Photos from the image-classification dataset "QCData" in the GitHub repository MohdAjWrk/Quality-Control_Products-Defect-Detection. Its 3 classes are: accepted, background, rejected.

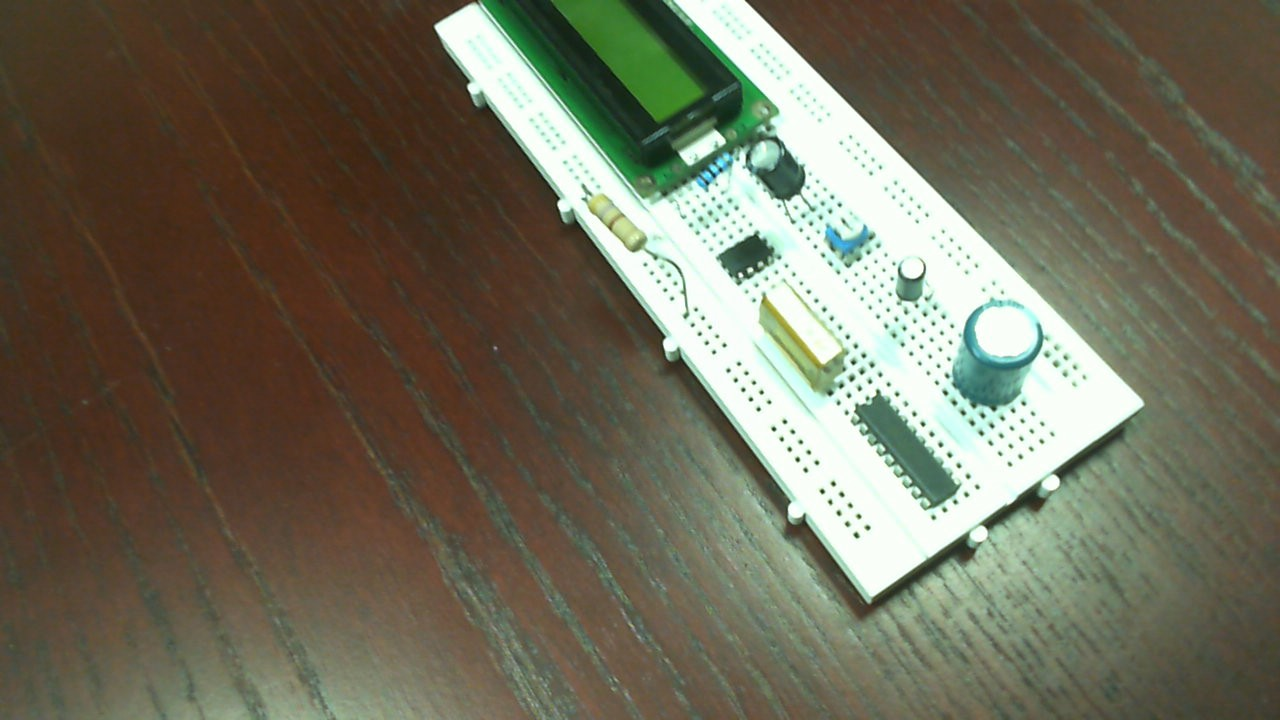
Label: accepted

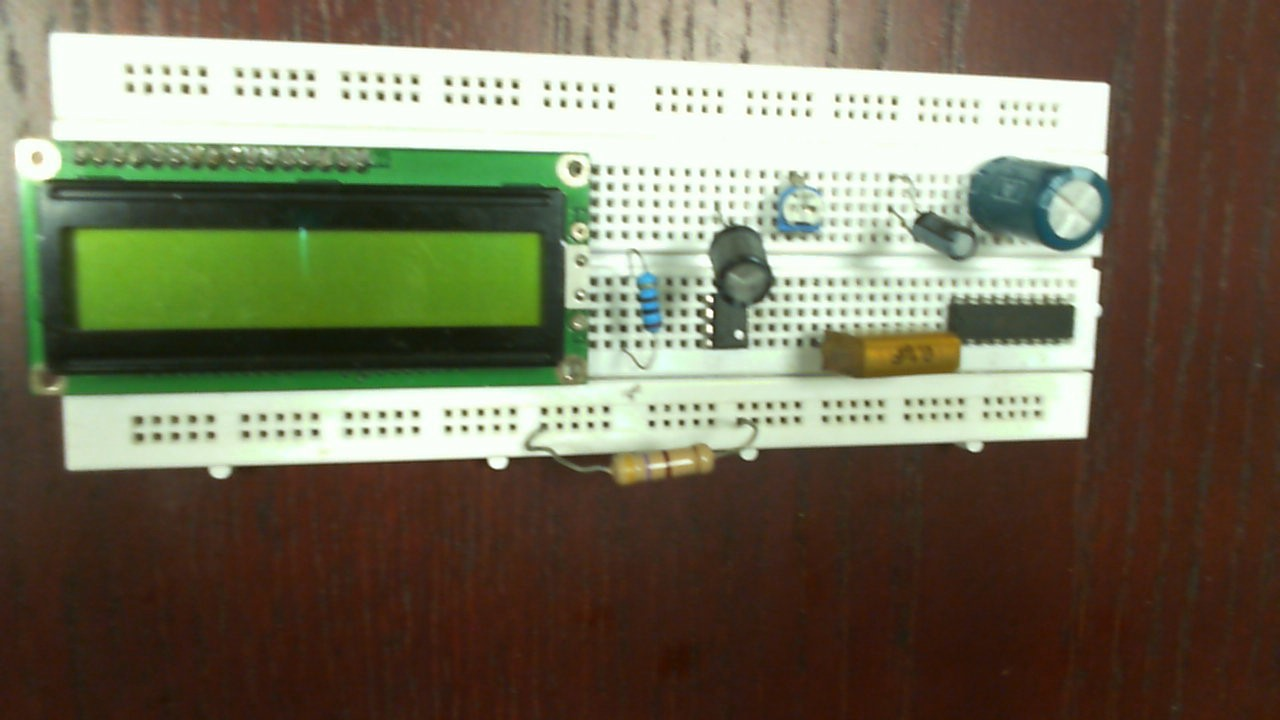
Label: accepted

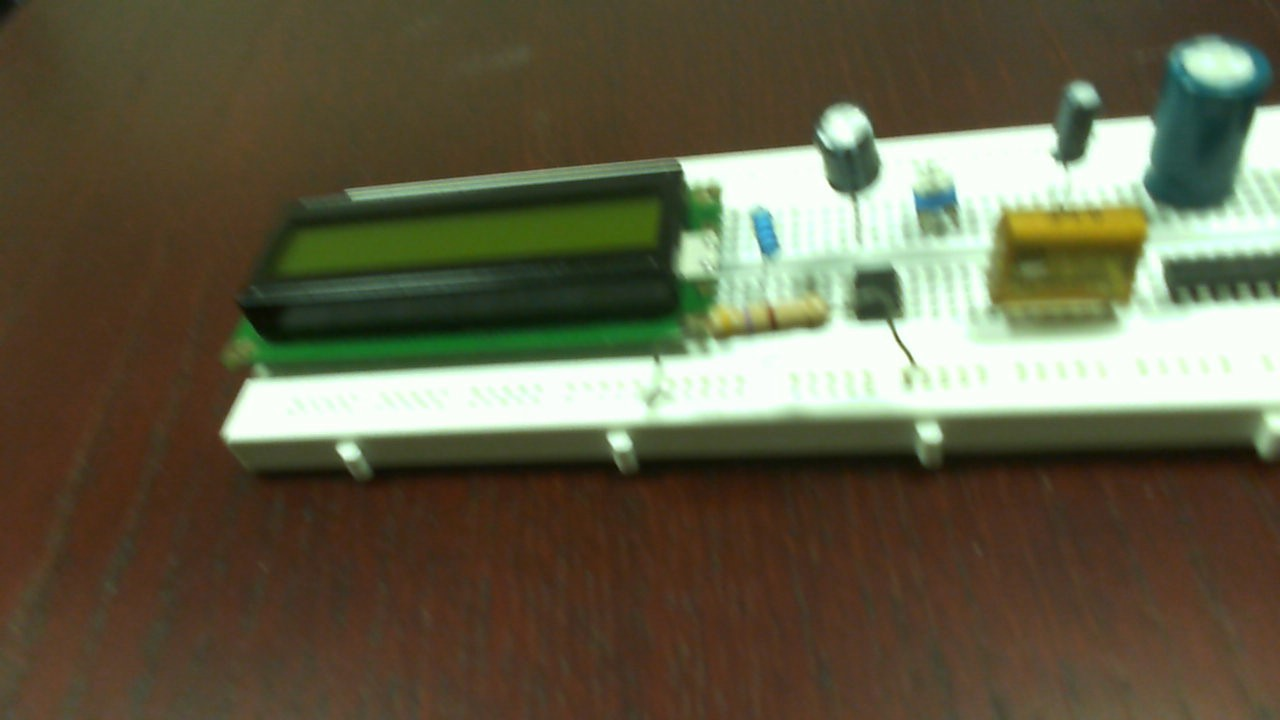
Label: accepted

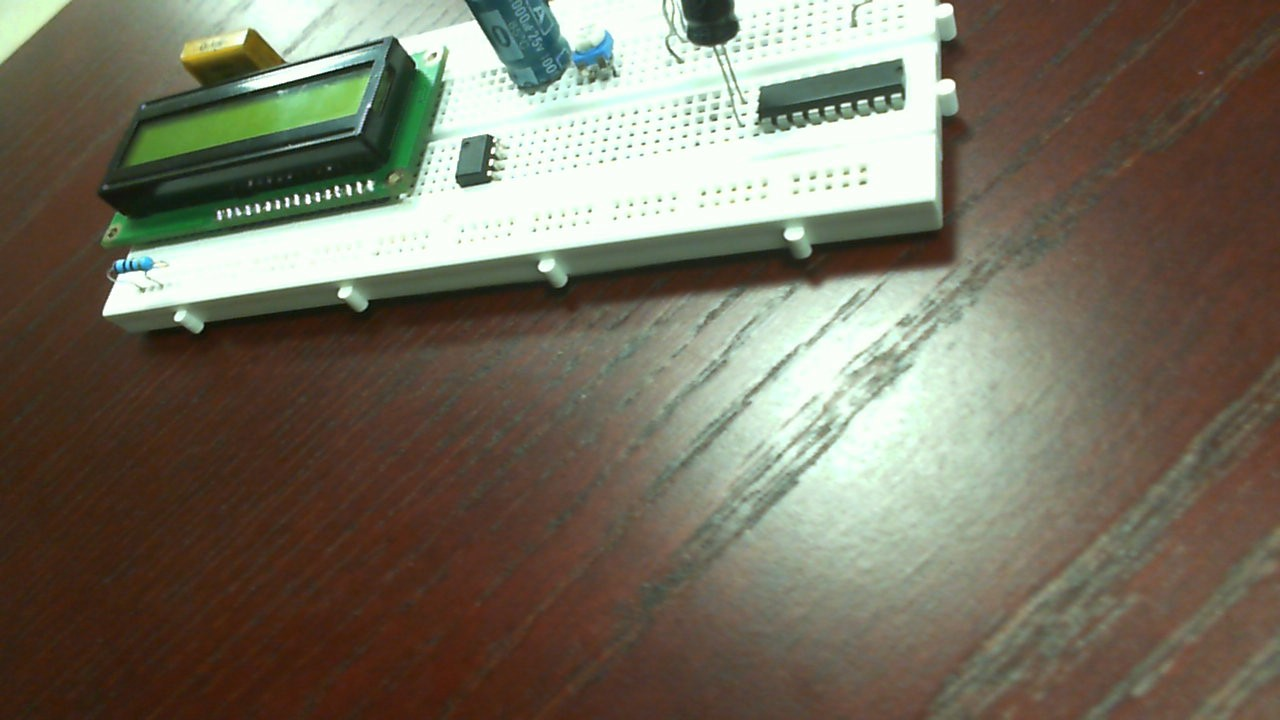
Label: rejected

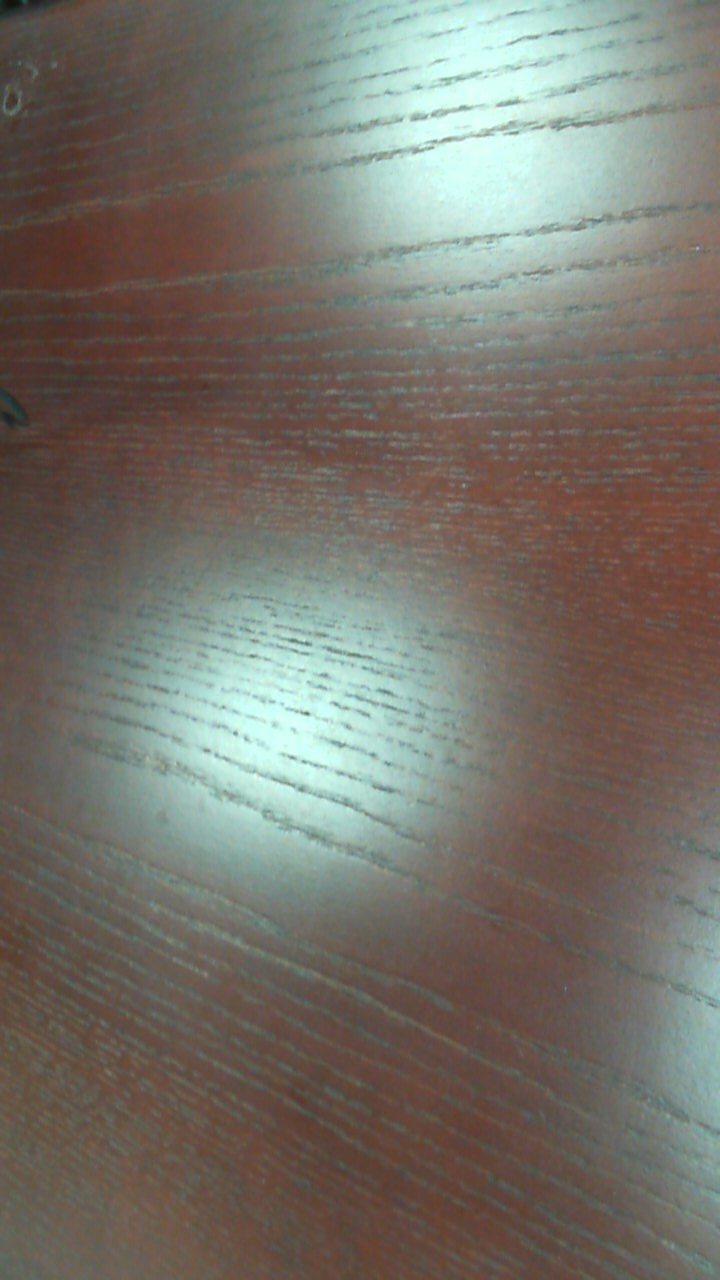
Label: background

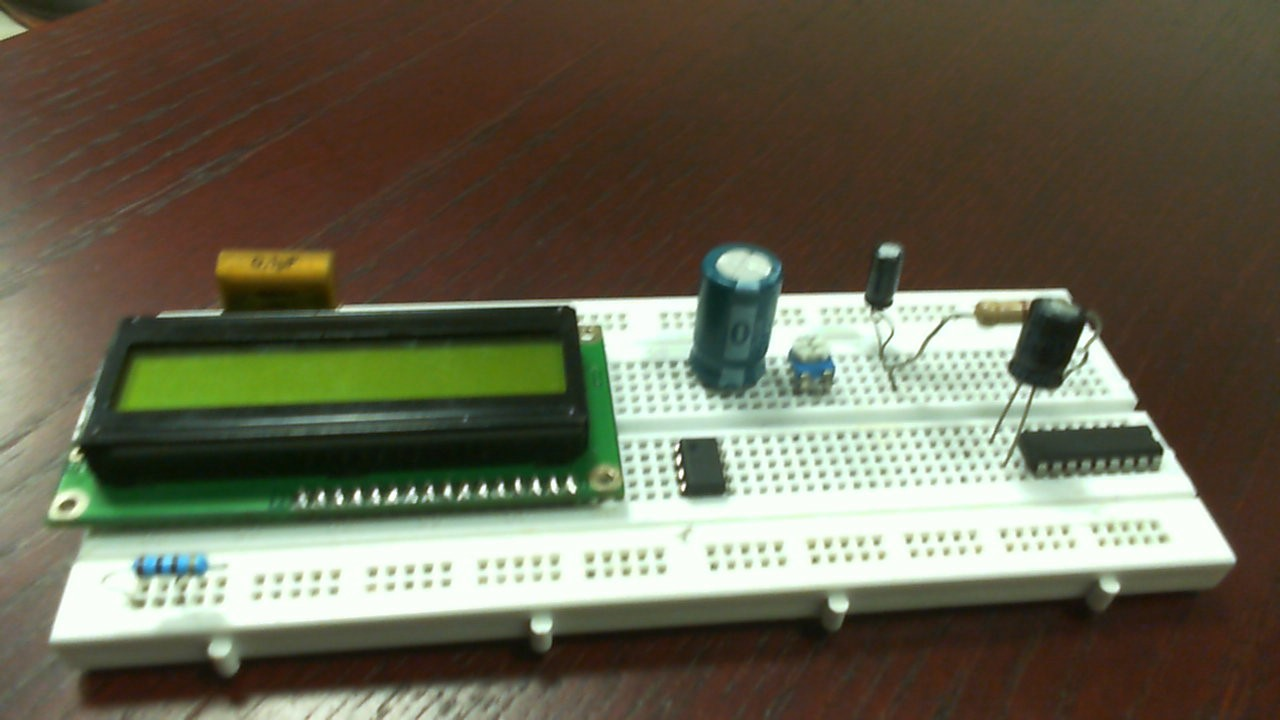
Label: rejected
